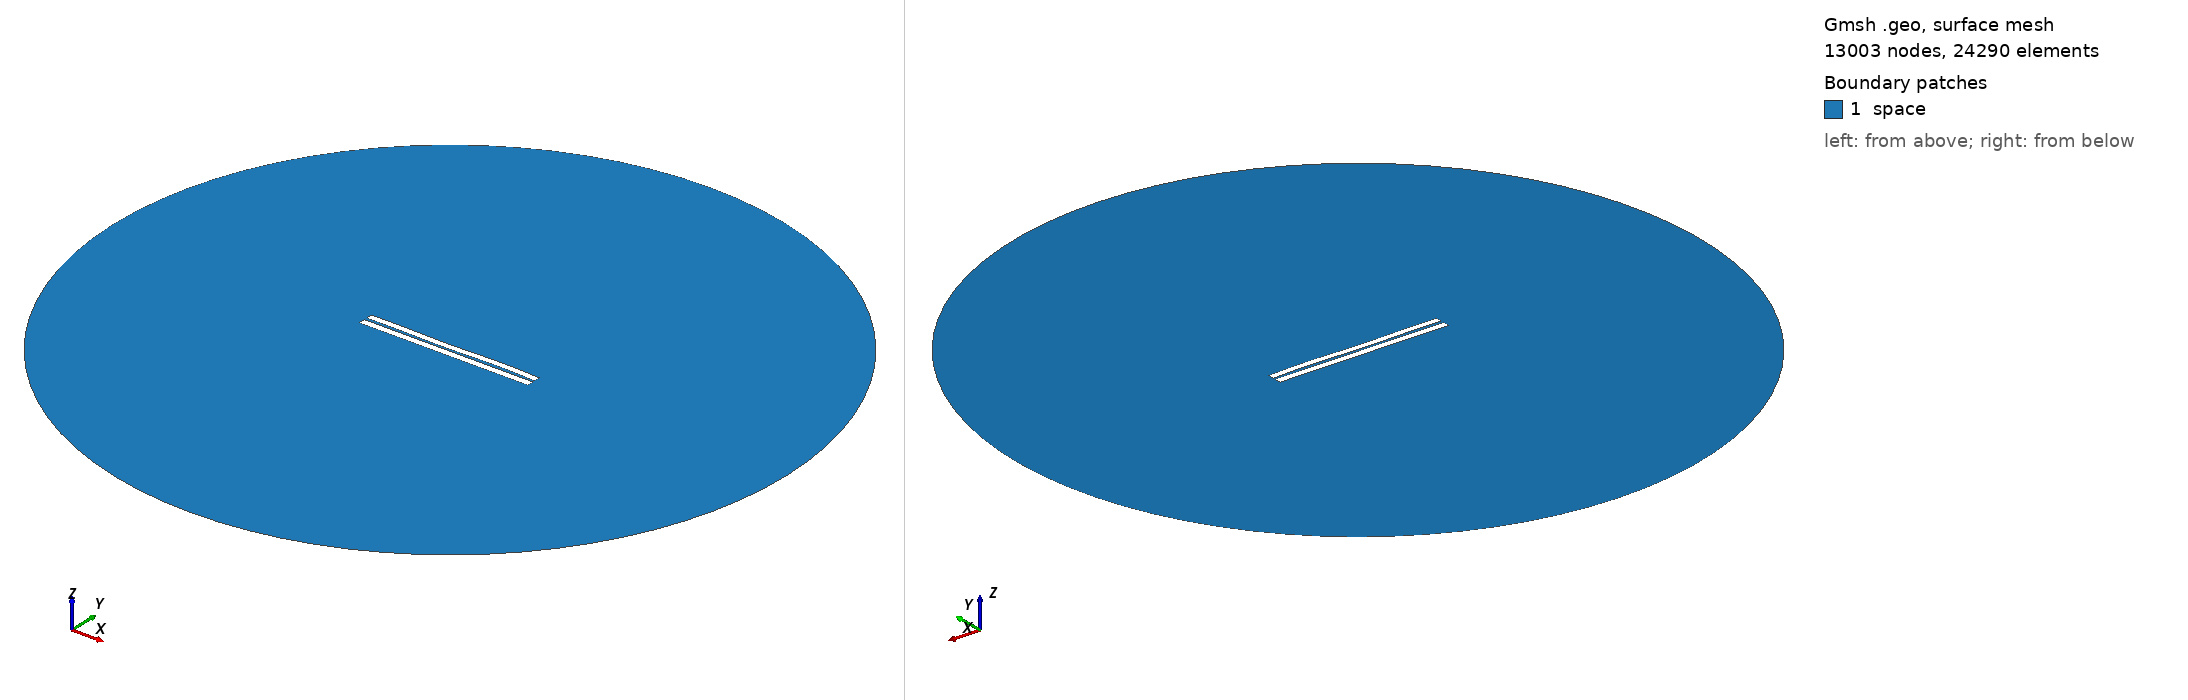

Gmsh geometry script, surface-meshed: 13003 nodes, 24290 surface elements. Boundary patches (legend numbers): 1 space. Left view from above one corner, right view from below the opposite corner. Legend entries are the model's physical surfaces. The drawing asked Gmsh for element sizes between 1% and 20% of the model's largest extent; the script's own settings can give other sizes.

=== 3280.geo (drawn) ===
//---------------------------------------
// Geometry kernel
//---------------------------------------

SetFactory("OpenCASCADE");



//---------------------------------------
// Parameters of the geometry
//---------------------------------------

// Overetch of the upper plate
overetch = 0.125;

// Distance between the plates
distance = 1.5;

// Discretization over the x axis (for the deformation)
nx = 50; 

// Length of the plate
L = 100 - overetch; 

// Number of modes
n = 4; 

// 1st mode coefficient
coeff(1) = -0.075;
beta(1) = 0.596864 * 3.1415926535 / L;

// 2nd mode coefficient
coeff(2) = -0.075;
beta(2) = 1.49418 * 3.1415926535 / L;

// 3rd mode coefficient
coeff(3) = -0.15;
beta(3) = 2.50025 * 3.1415926535 / L;

// 4th mode coefficient
coeff(4) = 0.15;
beta(4) = 3.49999 * 3.1415926535 / L;



//---------------------------------------
// Upper plate (deformed rectangle)
//---------------------------------------

// Coordiantes of the upper plate
xmin = -50;
xmax = 50 - overetch;

// Height of the upper plate
yheight = 4 - 2 * overetch;

// Indexes of the points
UpperID[] = {};
LowerID[] = {};
LeftID[] = {};
RightID[] = {};

// Point index
p = 1;

// Horizontal edges
For i In {1:nx}
    x = xmin + (i-1)*(xmax - xmin)/(nx-1);

    y_bottom = distance / 2 + overetch;
    For j In {1:n}
        C = (Cosh(beta(j)*L) + Cos(beta(j)*L)) / (Sinh(beta(j)*L) + Sin(beta(j)*L));
        y_bottom  = y_bottom + coeff(j) * (Cosh(beta(j)*(x+50)) - Cos(beta(j)*(x+50)) - C * (Sinh(beta(j)*(x+50)) - Sin(beta(j)*(x+50))));
    EndFor

    y_top = y_bottom + yheight;

    Point(p) = {x, y_top, 0, 1.0};
    UpperID[i] = p;
    p = p + 1;

    Point(p) = {x, y_bottom, 0, 1.0};
    LowerID[i] = p;
    p = p + 1;
EndFor

// Create point lists
UpperPts[] = {}; LowerPts[] = {};
For i In {1:nx}
  UpperPts[] += {UpperID[i]};
  LowerPts[] += {LowerID[i]};
EndFor

// Build splines
Spline(1) = {UpperPts[]};
Spline(2) = {LowerPts[]};
Line(3) = {LowerPts[nx-1], UpperPts[nx-1]};
Line(4) = {LowerPts[0], UpperPts[0]};

// Build the plane surface
Curve Loop(1) = {2, 3, -1, -4};
Plane Surface(1) = {1};



//---------------------------------------
// Lower plate (rectangle)
//---------------------------------------

// Vertices
Point(1001) = {-50, -1, 0, 1.0};
Point(1002) = { 50, -1, 0, 1.0};
Point(1003) = { 50,  -5, 0, 1.0};
Point(1004) = {-50,  -5, 0, 1.0};

// Edges
Line(5) = {1001, 1002};
Line(6) = {1002, 1003};
Line(7) = {1003, 1004};
Line(8) = {1004, 1001};

// Plane surface
Line Loop(2) = {5, 6, 7, 8};
Plane Surface(2) = {2}; 



//---------------------------------------
// Outer (fictious) boundary
//---------------------------------------

// Points
Point(1005) = {0, 0, 0};       // Center
Point(1006) = {200, 0, 0};     // Start point
Point(1007) = {0, 200, 0};     // 90 degrees
Point(1008) = {-200, 0, 0};    // 180 degrees
Point(1009) = {0, -200, 0};    // 270 degrees

// Circle arcs (each needs start, center, end)
Circle(9) = {1006, 1005, 1007};
Circle(10) = {1007, 1005, 1008};
Circle(11) = {1008, 1005, 1009};
Circle(12) = {1009, 1005, 1006};

// Plane surface for the entire domain
Curve Loop(3) = {9, 10, 11, 12};
Surface(3) = {3};

// Subtract the plates from the whole domain to obtain the actual domain where we want to solve the equations
BooleanDifference{ Surface{3}; Delete; }{ Surface{1}; Surface{2}; Delete; }




//---------------------------------------
// Transfinite Lines/Curves
//---------------------------------------

// Set the number of points on the boundaries
r = 7;

// Plates
Transfinite Curve {1, 2} = 50*r Using Progression 1;
Transfinite Curve {3, 4} = 2*r Using Progression 1;
Transfinite Line {5, 7} = 50*r Using Progression 1;
Transfinite Line {6, 8} = 2*r Using Progression 1;

// Outer boundary
Transfinite Line {9, 10, 11, 12} = 20 Using Progression 1;



//---------------------------------------
// Physical groups
//---------------------------------------                

// Physical curves (boundaries)
Physical Line("force_segment", 10) = {2};
Physical Line("upper_plate", 11) = {1, 3, 4};
Physical Line("lower_plate", 12) = {5, 6, 7, 8};
Physical Line("boundary", 20) = {9, 10, 11, 12};

// Physical Surfaces
Physical Surface("space", 30) = {3};



//---------------------------------------
// 6. Generate the Mesh
//---------------------------------------

// 2D mesh generation
Mesh 2;
